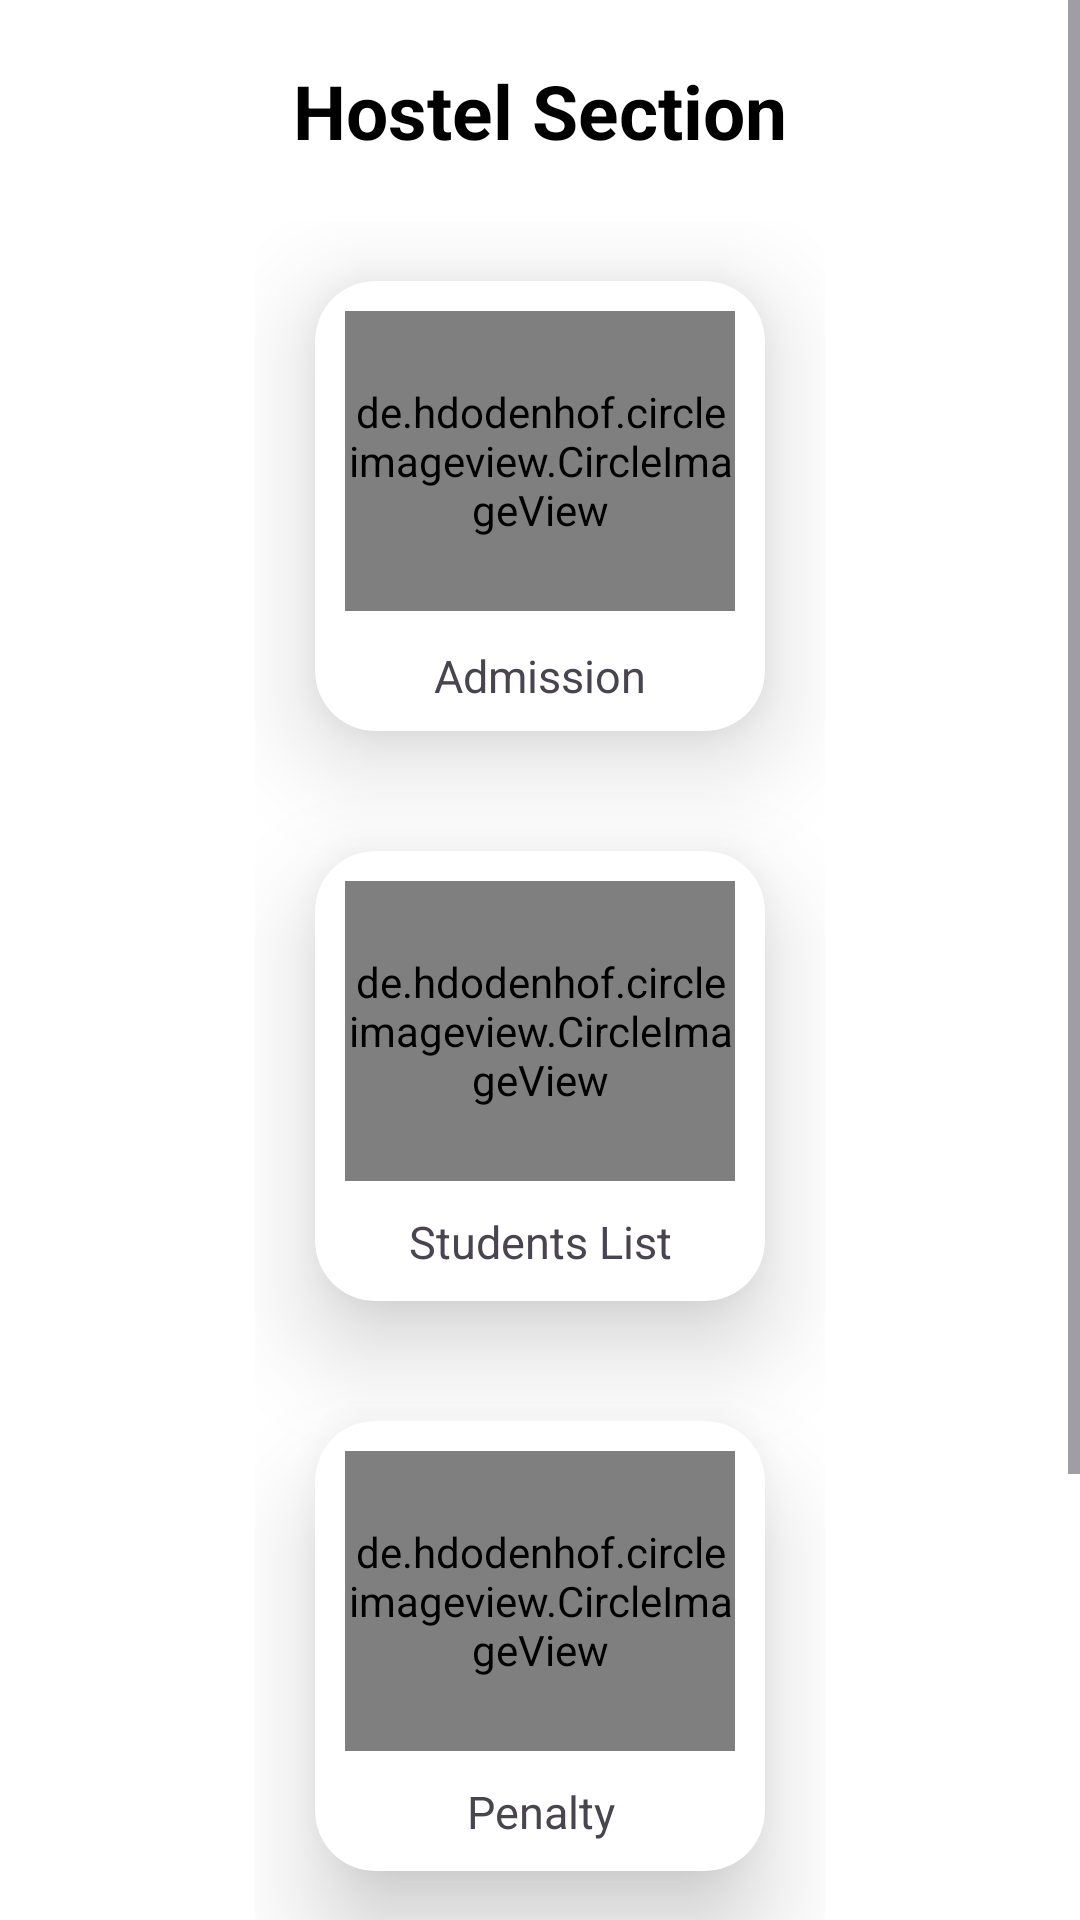

Produce the Android XML layout that renders to this screen, including the resource entries it uses.
<!-- AndroidManifest.xml: application theme Theme.CPP -->
<!-- res/layout/activity_hostellmainstud.xml -->
<?xml version="1.0" encoding="utf-8"?>
<ScrollView xmlns:android="http://schemas.android.com/apk/res/android"
    xmlns:app="http://schemas.android.com/apk/res-auto"
    xmlns:tools="http://schemas.android.com/tools"
    android:layout_width="match_parent"
    android:layout_height="wrap_content"
    android:background="@color/white"
    android:gravity="center"
    tools:context=".hostellstud.hostellmainstud"
    android:orientation="vertical">

<LinearLayout
    android:layout_width="match_parent"
    android:background="@color/white"
    android:layout_height="wrap_content"
    tools:context=".hostellstud.hostellmainstud"
    android:orientation="vertical">

    <TextView
        android:layout_width="match_parent"
        android:layout_height="wrap_content"
        android:layout_marginTop="20dp"
        android:layout_gravity="center"
        android:gravity="center"
        android:textSize="25sp"
        android:textStyle="bold"
        android:textColor="@color/black"
        android:text="Hostel Section">
    </TextView>

    <HorizontalScrollView
        android:layout_width="match_parent"
        android:layout_height="wrap_content"
        android:layout_marginTop="20dp">

        <LinearLayout
            android:layout_width="match_parent"
            android:layout_height="wrap_content"
            android:layout_gravity="center"
            android:orientation="vertical">

            <androidx.cardview.widget.CardView
                android:layout_width="150dp"
                android:layout_height="150dp"
                android:layout_margin="20dp"
                app:cardCornerRadius="20dp"
                app:cardElevation="20dp">

                <LinearLayout
                    android:layout_width="match_parent"
                    android:layout_height="wrap_content"
                    android:id="@+id/hostelanddmission"
                    android:gravity="center_horizontal"
                    android:orientation="vertical">

                       <de.hdodenhof.circleimageview.CircleImageView
                        android:layout_width="130dp"
                        android:layout_height="100dp"
                        android:layout_gravity="center"
                        android:id="@+id/Admission"
                        android:layout_marginTop="10dp"/>

                    <TextView
                        android:layout_width="match_parent"
                        android:layout_height="23dp"
                        android:layout_marginTop="10dp"
                        android:gravity="center"
                        android:text="Admission"
                        android:textSize="15sp" />

                </LinearLayout>

            </androidx.cardview.widget.CardView>

            <androidx.cardview.widget.CardView
                android:layout_width="150dp"
                android:layout_height="150dp"
                android:layout_margin="20dp"
                app:cardCornerRadius="20dp"
                app:cardElevation="20dp"
                >


                <LinearLayout
                    android:layout_width="match_parent"
                    android:layout_height="wrap_content"
                    android:gravity="center_horizontal"
                    android:orientation="vertical"
                    android:id="@+id/tostudentlistofhostell">

                    <de.hdodenhof.circleimageview.CircleImageView
                        android:layout_width="130dp"
                        android:layout_height="100dp"
                        android:layout_gravity="center"
                        android:id="@+id/List"
                        android:layout_marginTop="10dp"/>

                    <TextView
                        android:layout_width="match_parent"
                        android:layout_height="wrap_content"
                        android:layout_marginTop="10dp"
                        android:gravity="center"
                        android:text="Students List"
                        android:textSize="15sp" />

                </LinearLayout>

            </androidx.cardview.widget.CardView>

            <androidx.cardview.widget.CardView
                android:layout_width="150dp"
                android:layout_height="150dp"
                android:layout_margin="20dp"
                app:cardCornerRadius="20dp"
                app:cardElevation="20dp">


                <LinearLayout
                    android:layout_width="match_parent"
                    android:layout_height="wrap_content"
                    android:gravity="center_horizontal"
                    android:id="@+id/penaltystudid"
                    android:orientation="vertical">

                    <de.hdodenhof.circleimageview.CircleImageView
                        android:layout_width="130dp"
                        android:layout_height="100dp"
                        android:layout_gravity="center"
                        android:layout_marginTop="10dp"
                        android:id="@+id/Panelty" />

                    <TextView
                        android:layout_width="match_parent"
                        android:layout_height="wrap_content"
                        android:layout_marginTop="10dp"
                        android:gravity="center"
                        android:text="Penalty"
                        android:textSize="15sp" />

                </LinearLayout>

            </androidx.cardview.widget.CardView>

            <androidx.cardview.widget.CardView
                android:layout_width="150dp"
                android:layout_height="150dp"
                android:layout_margin="20dp"
                app:cardCornerRadius="20dp"
                app:cardElevation="20dp">


                <LinearLayout
                    android:layout_width="match_parent"
                    android:layout_height="wrap_content"
                    android:gravity="center_horizontal"
                    android:orientation="vertical"
                    android:id="@+id/mess">

                    <de.hdodenhof.circleimageview.CircleImageView
                        android:layout_width="130dp"
                        android:layout_height="100dp"
                        android:layout_gravity="center"
                        android:id="@+id/Bill2"
                        android:layout_marginTop="10dp"/>

                    <TextView
                        android:layout_width="match_parent"
                        android:layout_height="30dp"
                        android:layout_marginTop="10dp"
                        android:gravity="center"
                        android:text="Hostel and Mess bill"
                        android:textSize="15sp" />

                </LinearLayout>

            </androidx.cardview.widget.CardView>

        </LinearLayout>
    </HorizontalScrollView>


</LinearLayout>

</ScrollView>
<!-- resources referenced by this layout -->
<resources>
  <color name="black">#FF000000</color>
  <color name="white">#FFFFFFFF</color>
  <style name="Theme.CPP" parent="Base.Theme.CPP" />
  <style name="Base.Theme.CPP" parent="Theme.Material3.DayNight.NoActionBar">
          
          
      </style>
</resources>
